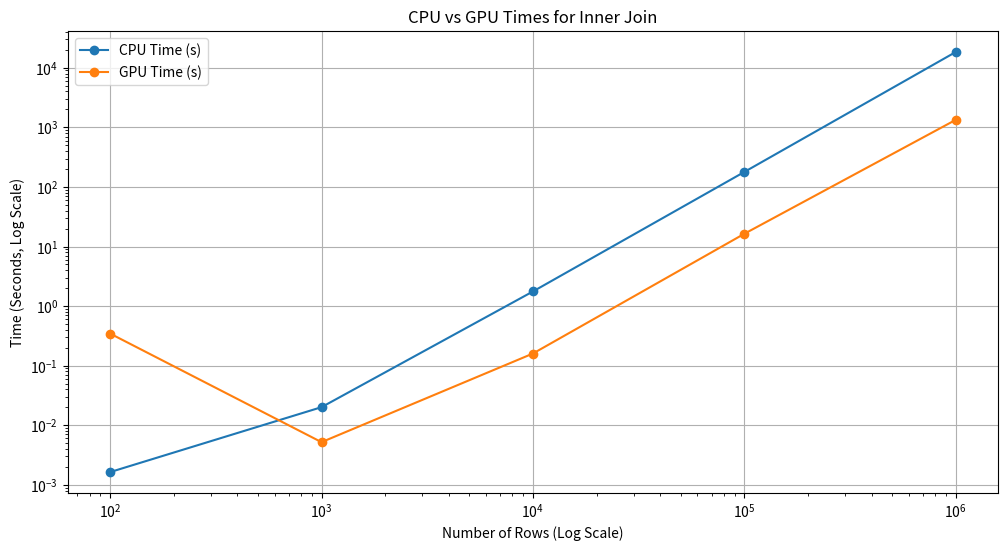
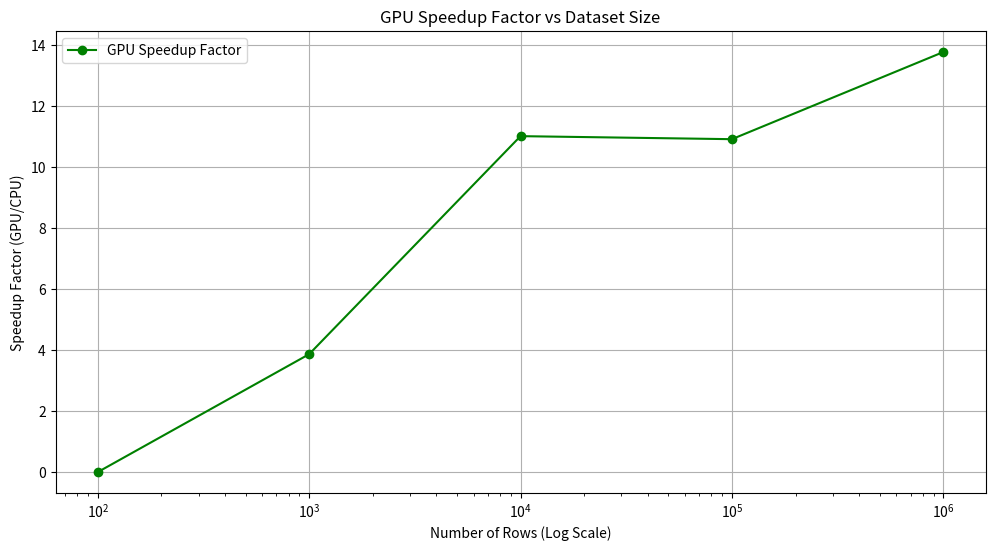

Python code for these plots, in order:
import matplotlib.pyplot as plt

# Data from tests
cpu_sizes = [100, 1000, 10000, 100000, 1000000]
cpu_times = [0.0016378, 0.0201198, 1.75837, 178.093, 18341.3]
cuda_times = [0.345546, 0.00520373, 0.159758, 16.3282, 1332.92801]
speedup_factors = [0.00473975, 3.86642, 11.0065, 10.9071, 13.76]

# Plot CPU and GPU times
plt.figure(figsize=(12, 6))
plt.plot(cpu_sizes, cpu_times, label="CPU Time (s)", marker='o')
plt.plot(cpu_sizes, cuda_times, label="GPU Time (s)", marker='o')
plt.xscale("log")
plt.yscale("log")
plt.xlabel("Number of Rows (Log Scale)")
plt.ylabel("Time (Seconds, Log Scale)")
plt.title("CPU vs GPU Times for Inner Join")
plt.legend()
plt.grid(True)
plt.show()

# Plot speedup factor
plt.figure(figsize=(12, 6))
plt.plot(cpu_sizes, speedup_factors, label="GPU Speedup Factor", marker='o', color='green')
plt.xscale("log")
plt.xlabel("Number of Rows (Log Scale)")
plt.ylabel("Speedup Factor (GPU/CPU)")
plt.title("GPU Speedup Factor vs Dataset Size")
plt.legend()
plt.grid(True)
plt.show()